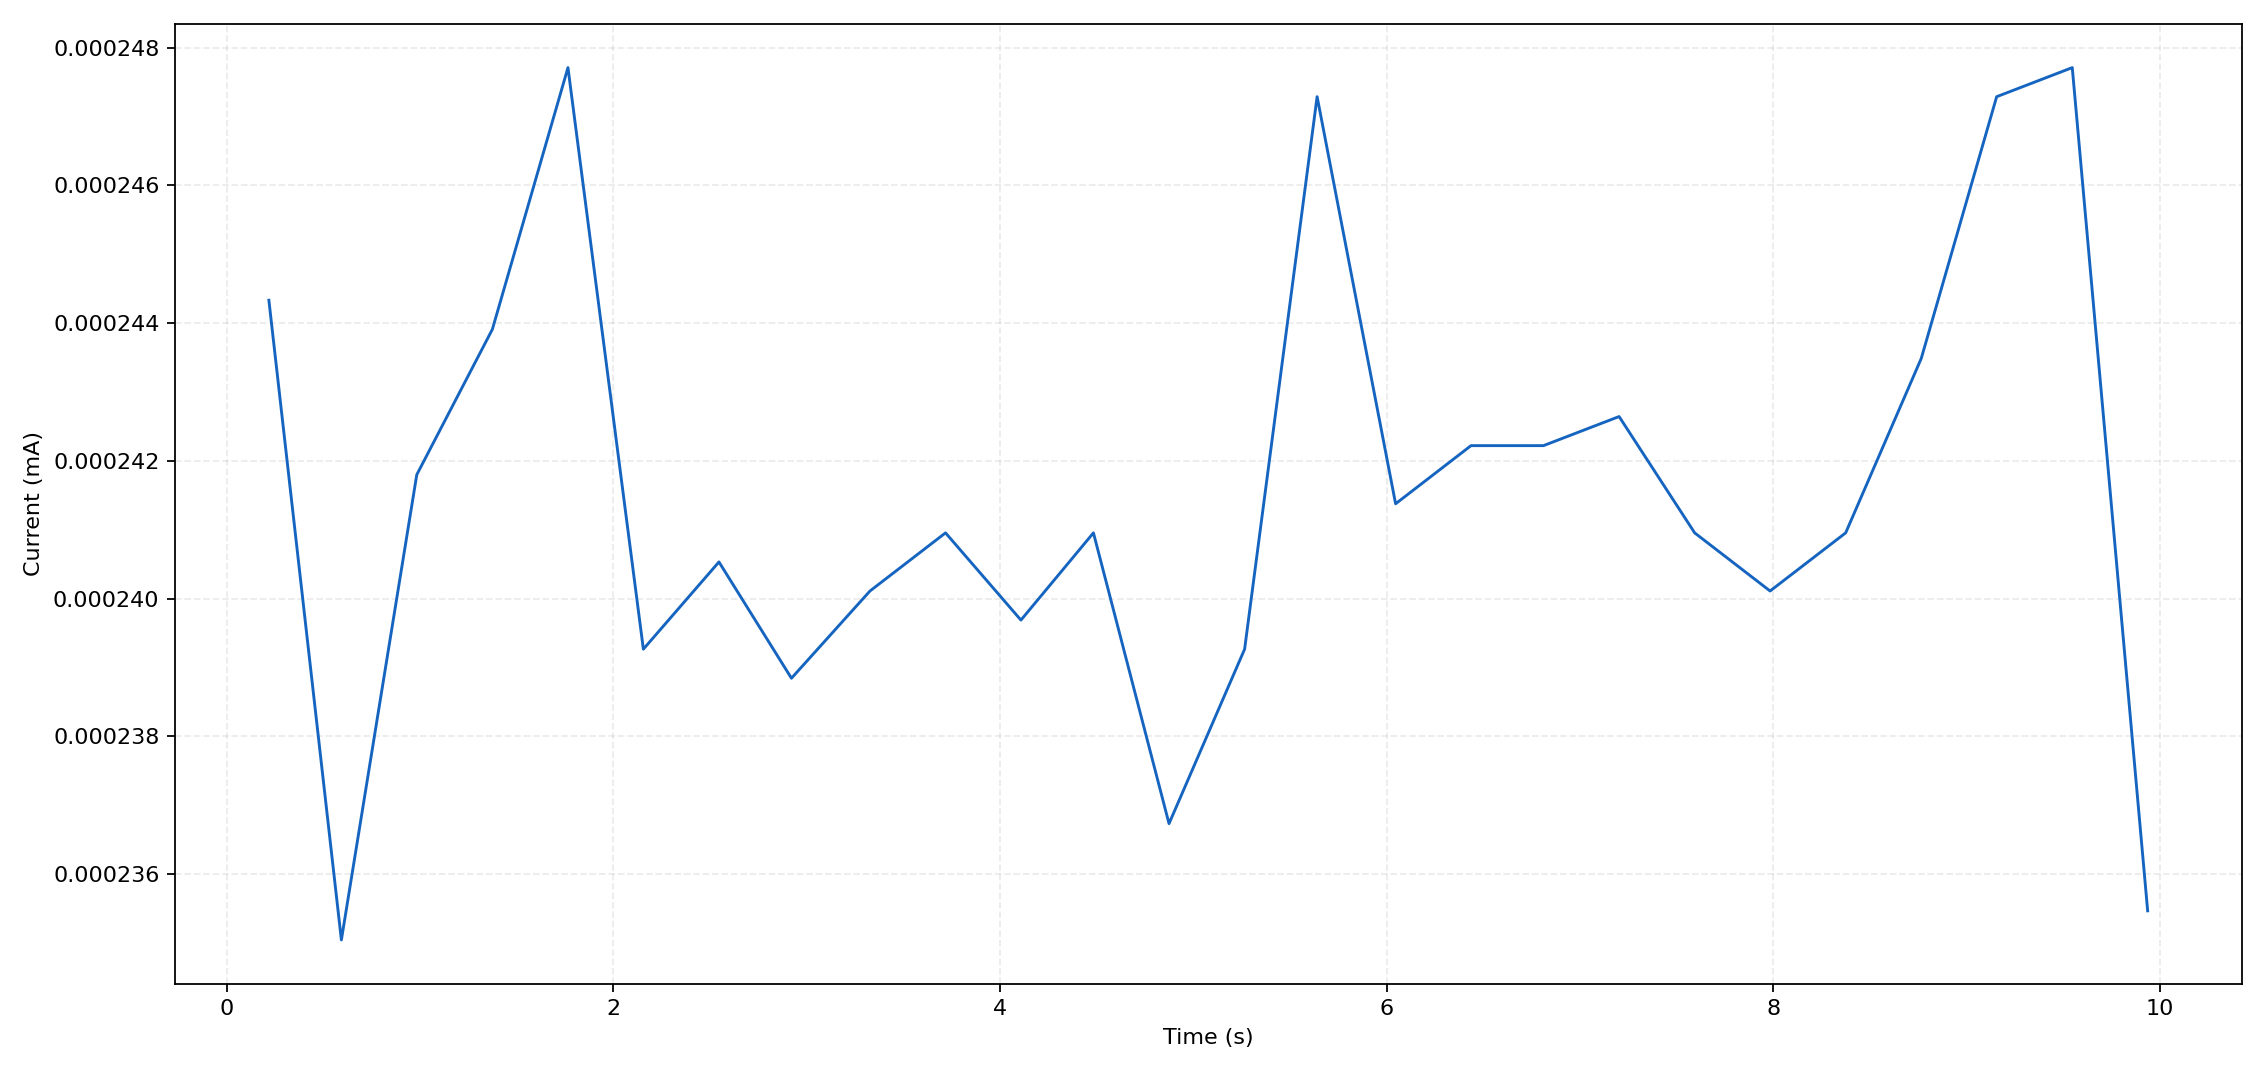

Source data for this figure (header and first rows):
sample_index, elapsed_s, wall_time, current_A, current_mA, phase, status, error
0, 0.219, 2026-10-17T21:38:26.187+08:00, 2.443328e-07, 0.0002443, air_baseline, ok, 
1, 0.594, 2026-10-17T21:38:26.568+08:00, 2.350455e-07, 0.000235, air_baseline, ok, 
2, 0.984, 2026-10-17T21:38:26.951+08:00, 2.418e-07, 0.0002418, air_baseline, ok, 
3, 1.375, 2026-10-17T21:38:27.346+08:00, 2.439108e-07, 0.0002439, air_baseline, ok, 
4, 1.766, 2026-10-17T21:38:27.735+08:00, 2.477103e-07, 0.0002477, air_baseline, ok, 
5, 2.156, 2026-10-17T21:38:28.123+08:00, 2.392671e-07, 0.0002393, air_baseline, ok, 
6, 2.547, 2026-10-17T21:38:28.513+08:00, 2.405334e-07, 0.0002405, air_baseline, ok, 
7, 2.922, 2026-10-17T21:38:28.900+08:00, 2.388449e-07, 0.0002388, air_baseline, ok, 
8, 3.328, 2026-10-17T21:38:29.295+08:00, 2.401113e-07, 0.0002401, air_baseline, ok, 
9, 3.719, 2026-10-17T21:38:29.685+08:00, 2.409556e-07, 0.000241, air_baseline, ok, 
10, 4.109, 2026-10-17T21:38:30.073+08:00, 2.396893e-07, 0.0002397, liquid_search, ok, 
11, 4.484, 2026-10-17T21:38:30.461+08:00, 2.409556e-07, 0.000241, liquid_search, ok, 
12, 4.875, 2026-10-17T21:38:30.849+08:00, 2.367342e-07, 0.0002367, liquid_search, ok, 
13, 5.266, 2026-10-17T21:38:31.232+08:00, 2.392673e-07, 0.0002393, liquid_search, ok, 
14, 5.641, 2026-10-17T21:38:31.613+08:00, 2.472882e-07, 0.0002473, liquid_search, ok, 
15, 6.047, 2026-10-17T21:38:32.012+08:00, 2.413779e-07, 0.0002414, liquid_search, ok, 
16, 6.437, 2026-10-17T21:38:32.402+08:00, 2.422219e-07, 0.0002422, liquid_search, ok, 
17, 6.812, 2026-10-17T21:38:32.786+08:00, 2.422221e-07, 0.0002422, liquid_search, ok, 
18, 7.203, 2026-10-17T21:38:33.174+08:00, 2.426444e-07, 0.0002426, liquid_search, ok, 
19, 7.594, 2026-10-17T21:38:33.561+08:00, 2.409554e-07, 0.000241, liquid_search, ok, 
20, 7.984, 2026-10-17T21:38:33.952+08:00, 2.401115e-07, 0.0002401, liquid_search, ok, 
21, 8.375, 2026-10-17T21:38:34.349+08:00, 2.409558e-07, 0.000241, liquid_search, ok, 
22, 8.766, 2026-10-17T21:38:34.732+08:00, 2.434886e-07, 0.0002435, liquid_search, ok, 
23, 9.156, 2026-10-17T21:38:35.122+08:00, 2.47288e-07, 0.0002473, liquid_search, ok, 
24, 9.547, 2026-10-17T21:38:35.518+08:00, 2.477103e-07, 0.0002477, liquid_search, ok, 
25, 9.937, 2026-10-17T21:38:35.902+08:00, 2.35468e-07, 0.0002355, liquid_search, ok, 
